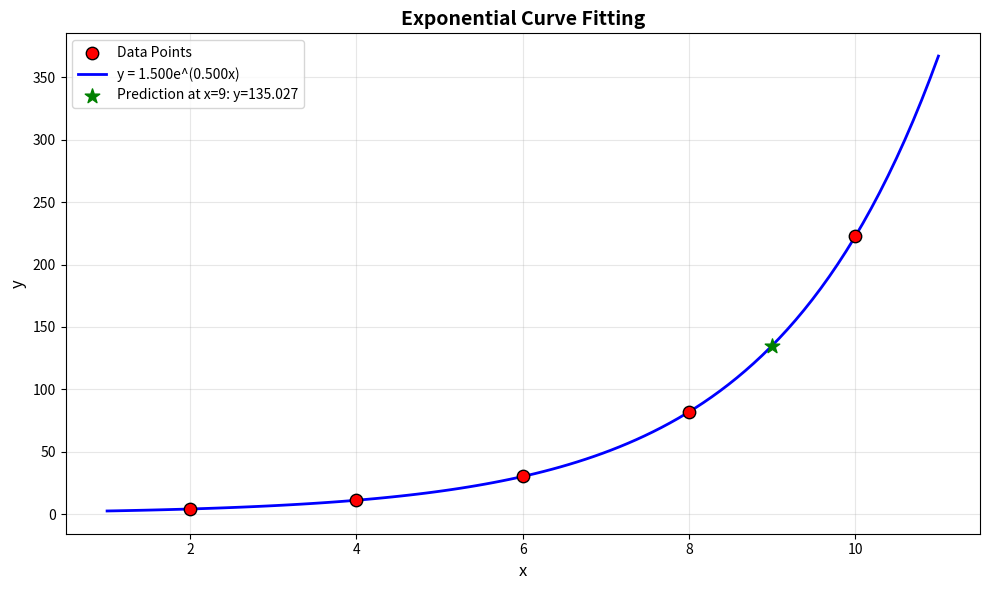

Write Python code to recreate this figure.
import os
import numpy as np
import matplotlib.pyplot as plt

def exponential_least_squares(x_data, y_data):
    # Transform y = ae^(bx) to ln(y) = ln(a) + bx
    ln_y = np.log(y_data)
    
    n = len(x_data)
    sum_x = np.sum(x_data)
    sum_ln_y = np.sum(ln_y)
    sum_x2 = np.sum(x_data**2)
    sum_x_ln_y = np.sum(x_data * ln_y)
    
    A = np.array([[n, sum_x],
                  [sum_x, sum_x2]])
    B = np.array([sum_ln_y, sum_x_ln_y])
    
    print("Normal equations for ln(y) = ln(a) + bx:")
    print(f"{n}*ln(a) + {sum_x}*b = {sum_ln_y:.3f}")
    print(f"{sum_x}*ln(a) + {sum_x2}*b = {sum_x_ln_y:.3f}")
    
    coefficients = np.linalg.solve(A, B)
    ln_a, b = coefficients
    a = np.exp(ln_a)
    
    return a, b

def plot_fit(x_data, y_data, a, b):
    plt.figure(figsize=(10, 6))
    
    plt.scatter(x_data, y_data, color='red', s=80, zorder=5, 
                label='Data Points', edgecolors='black', linewidth=1)
    
    x_line = np.linspace(min(x_data) - 1, max(x_data) + 1, 100)
    y_line = a * np.exp(b * x_line)
    plt.plot(x_line, y_line, color='blue', linewidth=2, 
             label=f'y = {a:.3f}e^({b:.3f}x)')
    
    x_pred = 9
    y_pred = a * np.exp(b * x_pred)
    plt.scatter([x_pred], [y_pred], color='green', s=120, zorder=6,
                marker='*', label=f'Prediction at x=9: y={y_pred:.3f}')
    
    plt.title('Exponential Curve Fitting', fontsize=14, fontweight='bold')
    plt.xlabel('x', fontsize=12)
    plt.ylabel('y', fontsize=12)
    plt.grid(True, alpha=0.3)
    plt.legend(fontsize=10)
    plt.tight_layout()
    
    os.makedirs('figures', exist_ok=True)
    plt.savefig('figures/12.png', dpi=300, bbox_inches='tight')
    print("\nPlot saved as 'figures/12.png'")

    plt.close()

def main():
    x_data = np.array([2, 4, 6, 8, 10])
    y_data = np.array([4.077, 11.084, 30.128, 81.897, 222.62])
    
    a, b = exponential_least_squares(x_data, y_data)
    
    print(f"Fitted curve equation: y = {a:.6f}e^({b:.6f}x)")

    x_estimate = 9
    y_estimate = a * np.exp(b * x_estimate)
    print(f"y({x_estimate}) = {y_estimate:.6f}")
    
    plot_fit(x_data, y_data, a, b)

if __name__ == "__main__":
    main()
